Run: headless pygame with SDL's dummy video driver; simulated clock (each Clock.tick advances the game by its frame time, no real sleeping); random seed 0; keys injected as events and as key.get_pressed() state; mouse plan: one left click at the window centre at the start of phase 2, then a move to the lower-right quarter at the start of phase 3; restart key R tapped at the start of phases 3 and 4.
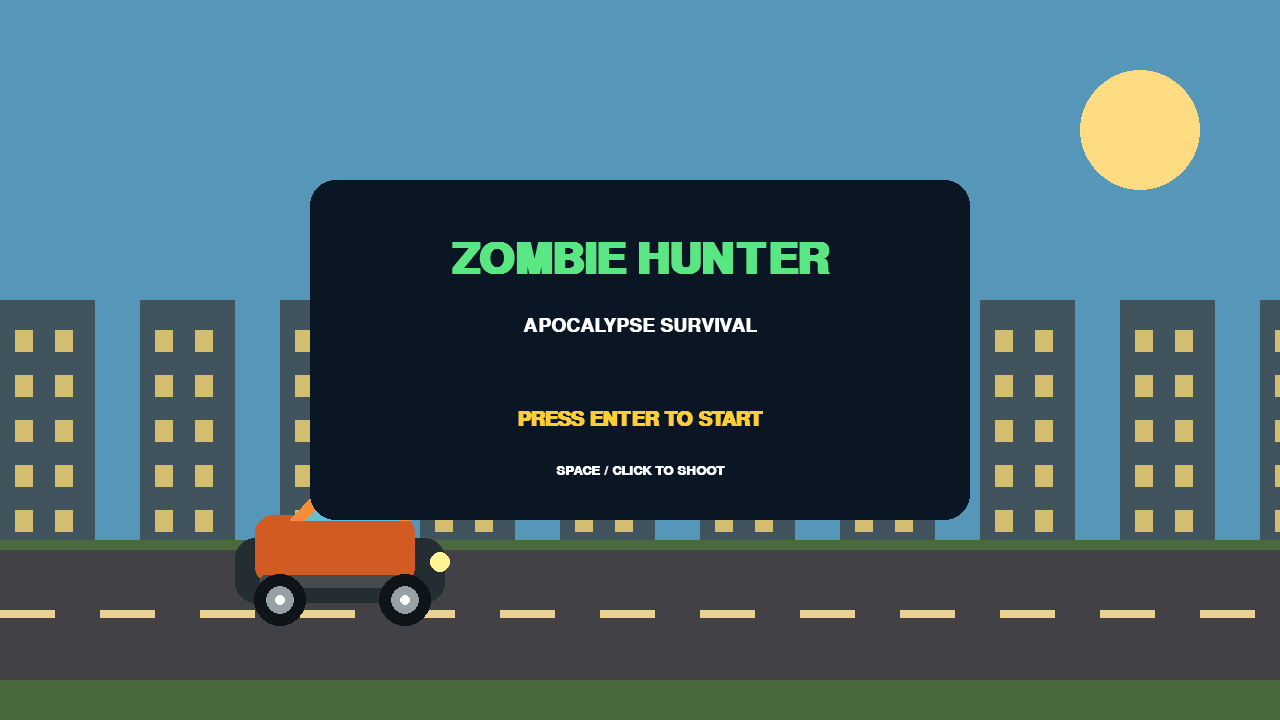
Frame 1 of 4 · flips 1–60 · no input
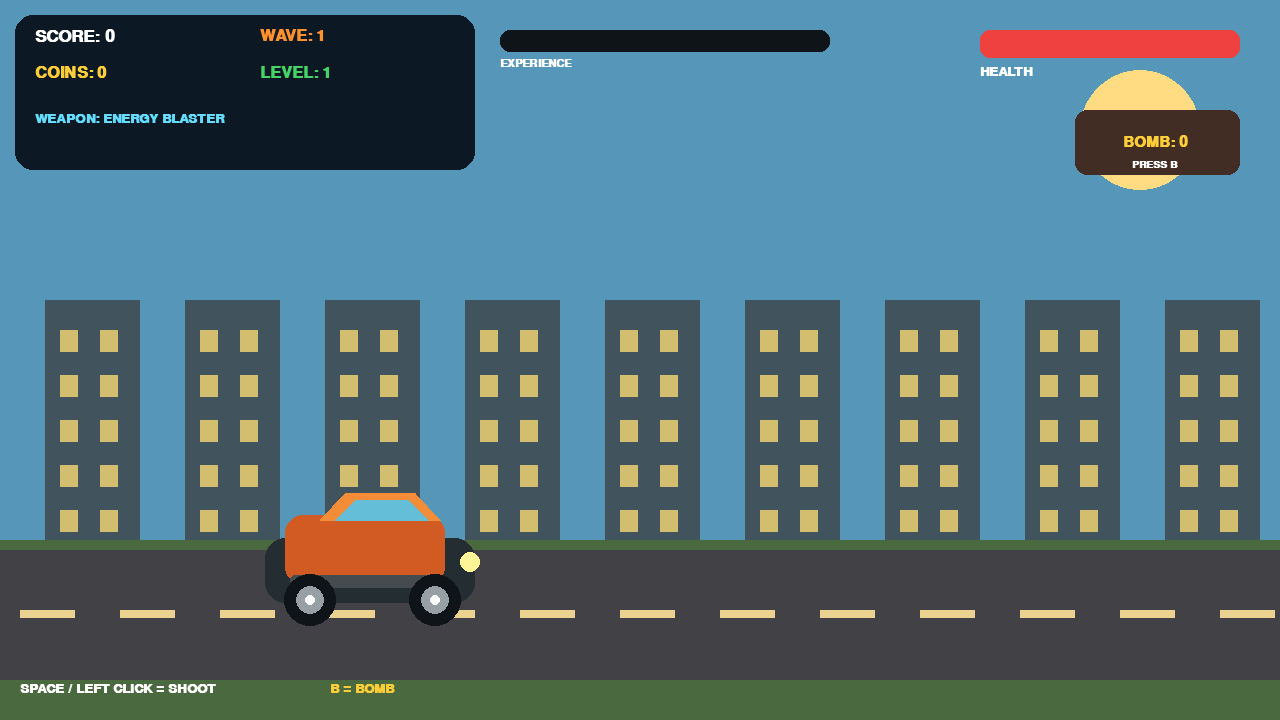
Frame 2 of 4 · flips 61–180 · clicked the window centre · tapped SPACE, RETURN · held RIGHT (→), D
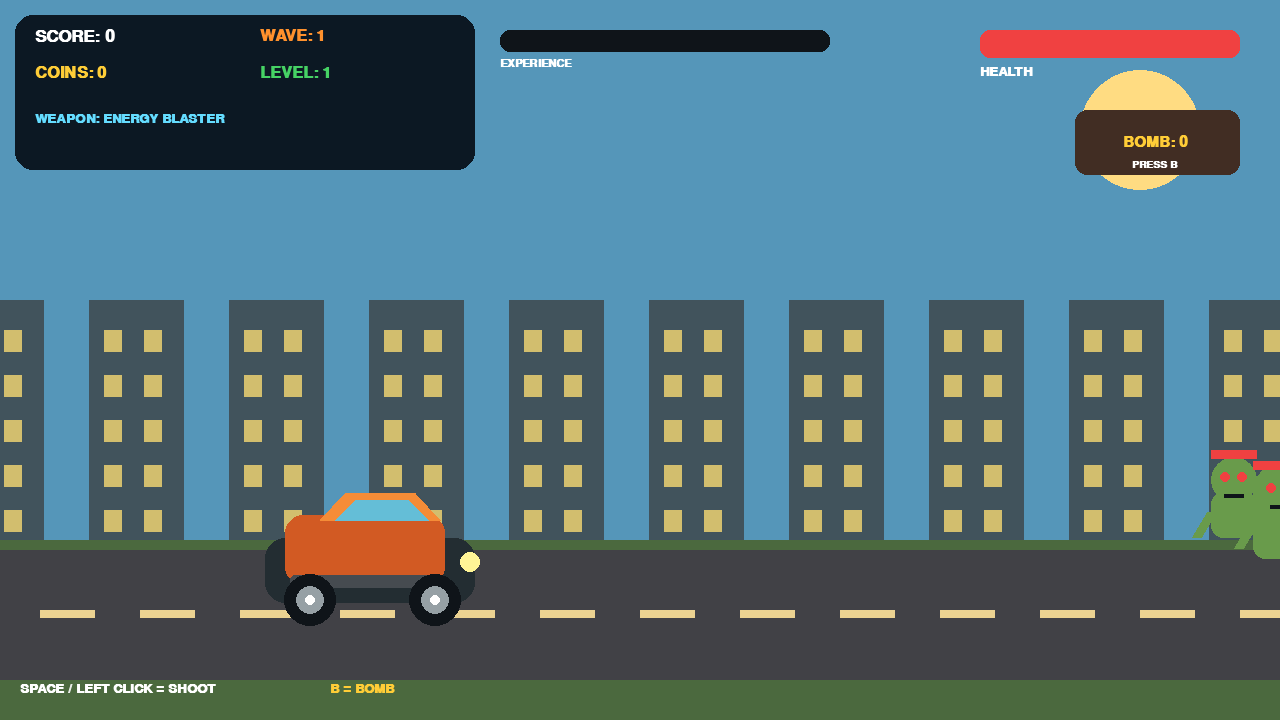
Frame 3 of 4 · flips 181–300 · moved the mouse to the lower-right quarter · tapped R · held DOWN (↓), S
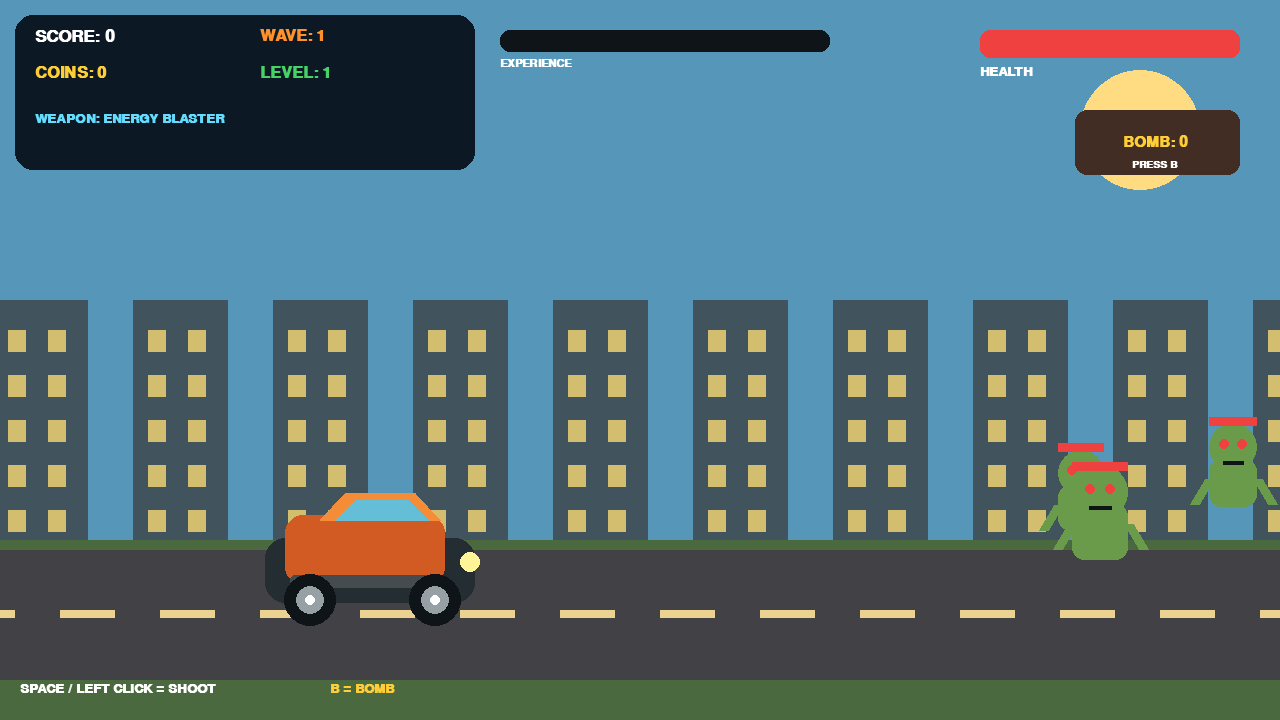
Frame 4 of 4 · flips 301–420 · tapped R · held LEFT (←), A, UP (↑), W

The pygame program that drew these frames:


import pygame
import random
import math
import sys

pygame.init()

# ================= SETTINGS =================
WIDTH, HEIGHT = 1280, 720
screen = pygame.display.set_mode((WIDTH, HEIGHT), pygame.RESIZABLE)
pygame.display.set_caption("ZOMBIE HUNTER - APOCALYPSE")

clock = pygame.time.Clock()
FPS = 60

WHITE = (255, 255, 255)
BLACK = (15, 20, 25)
GREEN = (70, 210, 100)
RED = (240, 65, 65)
GOLD = (255, 205, 55)
ORANGE = (255, 145, 45)

# ================= FONTS =================
def draw_text(msg, size, color, x, y, center=False):
    f = pygame.font.SysFont("arial", size, bold=True)
    img = f.render(str(msg), True, color)
    rect = img.get_rect()

    if center:
        rect.center = (x, y)
    else:
        rect.topleft = (x, y)

    screen.blit(img, rect)


# ================= GAME VARIABLES =================
state = "menu"

player_level = 1
xp = 0
xp_needed = 100

coins = 0
score = 0
health = 100

wave = 1
zombies_killed = 0

weapon_level = 1
bombs = 0

car_x = 250
car_y = 490

road_offset = 0

zombies = []
bullets = []
particles = []

wave_spawned = 0
wave_total = 6
spawn_timer = 0

boss = None
boss_spawned = False

shoot_cooldown = 0
bomb_flash = 0

# ================= WEAPONS =================
WEAPONS = {
    1: ("ENERGY BLASTER", 1, 18),
    2: ("RAPID BLASTER", 2, 12),
    3: ("PLASMA CANNON", 3, 9),
    4: ("MEGA PLASMA", 4, 7)
}

def weapon_name():
    return WEAPONS[weapon_level][0]


# ================= CAR =================
def draw_car(x, y):

    car = pygame.Surface((240, 140), pygame.SRCALPHA)

    pygame.draw.rect(
        car, (35, 45, 50),
        (15, 48, 210, 65),
        border_radius=20
    )

    pygame.draw.rect(
        car, (210, 90, 35),
        (35, 25, 160, 70),
        border_radius=18
    )

    pygame.draw.polygon(
        car, (245, 140, 55),
        [(70, 30), (95, 3), (165, 3), (190, 30)]
    )

    pygame.draw.polygon(
        car, (100, 190, 215),
        [(105, 10), (158, 10), (178, 30), (85, 30)]
    )

    pygame.draw.rect(
        car, (70, 75, 80),
        (40, 85, 155, 13),
        border_radius=5
    )

    # Wheels
    for wx in [60, 185]:
        pygame.draw.circle(car, BLACK, (wx, 110), 26)
        pygame.draw.circle(car, (150, 160, 165), (wx, 110), 14)
        pygame.draw.circle(car, WHITE, (wx, 110), 5)

    # Headlight
    pygame.draw.circle(car, (255, 245, 150), (220, 72), 10)

    screen.blit(car, (x, y))


# ================= ZOMBIES =================
class Zombie:

    def __init__(self, boss=False):

        self.boss = boss

        self.x = WIDTH + random.randint(40, 300)
        self.y = random.randint(440, 520)

        if boss:
            self.size = 90
            self.hp = 15 + wave * 4
            self.speed = random.uniform(45, 65)
        else:
            self.size = random.randint(45, 65)
            self.hp = 2 + wave // 3
            self.speed = random.uniform(65, 110) + wave * 3

        self.max_hp = self.hp
        self.phase = random.random() * 6

    def update(self, dt):

        self.x -= self.speed * dt
        self.phase += dt * 5

        self.y += math.sin(self.phase) * 0.3

    def draw(self):

        size = self.size

        color = (105, 155, 75) if not self.boss else (145, 75, 85)

        # Body
        pygame.draw.rect(
            screen, color,
            (int(self.x), int(self.y), size, size),
            border_radius=12
        )

        # Head
        pygame.draw.circle(
            screen, color,
            (int(self.x + size // 2), int(self.y - 12)),
            size // 2
        )

        # Eyes
        pygame.draw.circle(
            screen, RED,
            (int(self.x + size * .32), int(self.y - 15)),
            5
        )

        pygame.draw.circle(
            screen, RED,
            (int(self.x + size * .68), int(self.y - 15)),
            5
        )

        # Mouth
        pygame.draw.line(
            screen, BLACK,
            (int(self.x + size * .3), int(self.y + 3)),
            (int(self.x + size * .7), int(self.y + 3)),
            4
        )

        # Arms
        pygame.draw.line(
            screen, color,
            (int(self.x), int(self.y + 20)),
            (int(self.x - 15), int(self.y + 45)),
            10
        )

        pygame.draw.line(
            screen, color,
            (int(self.x + size), int(self.y + 20)),
            (int(self.x + size + 15), int(self.y + 45)),
            10
        )

        # Health bar
        bar_width = size

        pygame.draw.rect(
            screen, BLACK,
            (self.x, self.y - 42, bar_width, 9)
        )

        pygame.draw.rect(
            screen, RED,
            (self.x, self.y - 42,
             bar_width * max(0, self.hp) / self.max_hp, 9)
        )


# ================= PROJECTILES =================
class Bullet:

    def __init__(self, x, y, damage):

        self.x = x
        self.y = y
        self.speed = 850
        self.damage = damage

    def update(self, dt):
        self.x += self.speed * dt

    def draw(self):

        pygame.draw.circle(
            screen, (80, 230, 255),
            (int(self.x), int(self.y)), 10
        )

        pygame.draw.circle(
            screen, WHITE,
            (int(self.x), int(self.y)), 4
        )


# ================= PARTICLES =================
def create_particles(x, y):

    for _ in range(12):

        particles.append([
            x, y,
            random.uniform(-150, 150),
            random.uniform(-180, 100),
            random.randint(3, 7),
            0.5
        ])


def update_particles(dt):

    for p in particles[:]:

        p[0] += p[2] * dt
        p[1] += p[3] * dt
        p[5] -= dt

        pygame.draw.circle(
            screen, ORANGE,
            (int(p[0]), int(p[1])),
            max(1, int(p[4] * p[5] * 2))
        )

        if p[5] <= 0:
            particles.remove(p)


# ================= XP SYSTEM =================
def add_xp(amount):

    global xp, player_level, xp_needed, weapon_level

    xp += amount

    while xp >= xp_needed:

        xp -= xp_needed
        player_level += 1
        xp_needed = int(xp_needed * 1.35)

        # Upgrade weapon at certain levels
        if player_level == 3:
            weapon_level = 2

        elif player_level == 6:
            weapon_level = 3

        elif player_level == 10:
            weapon_level = 4


# ================= KILL ZOMBIE =================
def kill_zombie(z):

    global coins, score, zombies_killed, boss

    coins += 15 if not z.boss else 100
    score += 100 if not z.boss else 1000

    zombies_killed += 1

    add_xp(25 if not z.boss else 120)

    create_particles(z.x, z.y)

    if z.boss:
        boss = None
        return

    if random.random() < 0.08:
        pass


# ================= RESET =================
def reset_game():

    global state, player_level, xp, xp_needed
    global coins, score, health, wave
    global zombies_killed, weapon_level, bombs
    global zombies, bullets, particles
    global wave_spawned, wave_total, spawn_timer
    global boss, boss_spawned, car_x, road_offset

    state = "playing"

    player_level = 1
    xp = 0
    xp_needed = 100

    coins = 0
    score = 0
    health = 100

    wave = 1
    zombies_killed = 0

    weapon_level = 1
    bombs = 0

    zombies = []
    bullets = []
    particles = []

    wave_spawned = 0
    wave_total = 6
    spawn_timer = 0

    boss = None
    boss_spawned = False

    car_x = 250
    road_offset = 0


# ================= BOMB =================
def use_bomb():

    global bombs, bomb_flash, boss

    if bombs <= 0:
        return

    bombs -= 1
    bomb_flash = 0.5

    for z in zombies[:]:

        create_particles(z.x, z.y)

        if z.boss:
            z.hp -= 8

            if z.hp <= 0:
                kill_zombie(z)
        else:
            kill_zombie(z)
            zombies.remove(z)

    # Bomb is a screen-clearing arcade power-up.
    # It does not use realistic explosive mechanics.


# ================= HUD =================
def draw_hud():

    # Top panel
    pygame.draw.rect(
        screen, (12, 24, 35),
        (15, 15, 460, 155),
        border_radius=18
    )

    draw_text(f"SCORE: {score}", 25, WHITE, 35, 28)
    draw_text(f"COINS: {coins}", 24, GOLD, 35, 65)
    draw_text(f"WAVE: {wave}", 24, ORANGE, 260, 28)
    draw_text(f"LEVEL: {player_level}", 24, GREEN, 260, 65)

    draw_text(
        f"WEAPON: {weapon_name()}",
        20, (100, 220, 255), 35, 112
    )

    # XP BAR
    pygame.draw.rect(
        screen, BLACK,
        (500, 30, 330, 22),
        border_radius=10
    )

    pygame.draw.rect(
        screen, (80, 220, 130),
        (500, 30, int(330 * xp / xp_needed), 22),
        border_radius=10
    )

    draw_text("EXPERIENCE", 17, WHITE, 500, 58)

    # Health
    pygame.draw.rect(
        screen, BLACK,
        (WIDTH - 300, 30, 260, 28),
        border_radius=10
    )

    pygame.draw.rect(
        screen, RED,
        (WIDTH - 300, 30, int(260 * health / 100), 28),
        border_radius=10
    )

    draw_text("HEALTH", 19, WHITE, WIDTH - 300, 65)

    # Bomb
    pygame.draw.rect(
        screen, (65, 45, 35),
        (WIDTH - 205, 110, 165, 65),
        border_radius=12
    )

    draw_text(
        f"BOMB: {bombs}",
        23, GOLD,
        WIDTH - 125, 142, True
    )

    draw_text(
        "PRESS B",
        15, WHITE,
        WIDTH - 125, 165, True
    )


# ================= MAIN LOOP =================
running = True

while running:

    dt = min(clock.tick(FPS) / 1000, 0.033)

    for event in pygame.event.get():

        if event.type == pygame.QUIT:
            running = False

        if event.type == pygame.VIDEORESIZE:

            WIDTH = max(800, event.w)
            HEIGHT = max(500, event.h)

            screen = pygame.display.set_mode(
                (WIDTH, HEIGHT),
                pygame.RESIZABLE
            )

        if event.type == pygame.KEYDOWN:

            if event.key == pygame.K_ESCAPE:
                running = False

            if event.key == pygame.K_RETURN and state == "menu":
                reset_game()

            if event.key == pygame.K_r and state == "gameover":
                reset_game()

            if event.key == pygame.K_SPACE and state == "playing":
                pass

            if event.key == pygame.K_b and state == "playing":
                use_bomb()

    keys = pygame.key.get_pressed()
    mouse = pygame.mouse.get_pressed()

    # ================= BACKGROUND =================
    screen.fill((85, 150, 185))

    # Sky
    pygame.draw.circle(
        screen, (255, 220, 130),
        (WIDTH - 140, 130), 60
    )

    # Distant buildings
    for i in range(12):

        bx = i * 140 - (int(road_offset * 0.2) % 140)

        pygame.draw.rect(
            screen, (65, 83, 92),
            (bx, 300, 95, 260)
        )

        for wy in range(330, 520, 45):

            pygame.draw.rect(
                screen, (210, 190, 110),
                (bx + 15, wy, 18, 22)
            )

            pygame.draw.rect(
                screen, (210, 190, 110),
                (bx + 55, wy, 18, 22)
            )

    # Ground
    pygame.draw.rect(
        screen, (75, 105, 62),
        (0, 540, WIDTH, HEIGHT - 540)
    )

    # Road
    pygame.draw.rect(
        screen, (65, 65, 70),
        (0, 550, WIDTH, 130)
    )

    # Road lines
    road_offset += 250 * dt if state == "playing" else 0

    for i in range(-1, WIDTH // 100 + 2):

        rx = i * 100 - int(road_offset % 100)

        pygame.draw.rect(
            screen, (235, 210, 145),
            (rx, 610, 55, 8)
        )

    # ================= GAME =================
    if state == "playing":

        # Car movement
        car_x = 250

        # Wave spawning
        if wave_spawned < wave_total:

            spawn_timer -= dt

            if spawn_timer <= 0:

                z = Zombie()
                zombies.append(z)

                wave_spawned += 1
                spawn_timer = random.uniform(1.0, 2.2)

        # Boss every third wave
        if wave % 3 == 0 and not boss_spawned:

            boss = Zombie(boss=True)
            zombies.append(boss)
            boss_spawned = True

        # Shooting
        shoot_cooldown -= dt

        if (keys[pygame.K_SPACE] or mouse[0]) and shoot_cooldown <= 0:

            damage = weapon_level * 2

            bullets.append(
                Bullet(car_x + 200, car_y + 70, damage)
            )

            shoot_cooldown = WEAPONS[weapon_level][2] / 100

        # Update bullets
        for bullet in bullets[:]:

            bullet.update(dt)
            bullet.draw()

            if bullet.x > WIDTH:
                bullets.remove(bullet)
                continue

            for z in zombies[:]:

                if (
                    abs(bullet.x - z.x - z.size / 2) < z.size / 2 + 12
                    and abs(bullet.y - z.y) < z.size
                ):

                    z.hp -= bullet.damage
                    create_particles(bullet.x, bullet.y)

                    if bullet in bullets:
                        bullets.remove(bullet)

                    if z.hp <= 0:

                        kill_zombie(z)

                        if z in zombies:
                            zombies.remove(z)

                    break

        # Update zombies
        for z in zombies[:]:

            z.update(dt)
            z.draw()

            # Zombie reaches car
            if z.x < car_x + 150:

                health -= 18 * dt if not z.boss else 30 * dt
                z.x = car_x + 150

                if health <= 0:
                    health = 0
                    state = "gameover"

        # Wave complete
        if (
            wave_spawned >= wave_total
            and len(zombies) == 0
            and state == "playing"
        ):

            wave += 1
            wave_spawned = 0
            wave_total += 3
            spawn_timer = 2
            boss_spawned = False

            # Bonus after every wave
            coins += 50
            bombs += 1

        # Car
        draw_car(car_x, car_y)

        # Particles
        update_particles(dt)

        # Bomb flash
        if bomb_flash > 0:

            bomb_flash -= dt

            flash = pygame.Surface(
                (WIDTH, HEIGHT),
                pygame.SRCALPHA
            )

            flash.fill((255, 240, 180, 90))
            screen.blit(flash, (0, 0))

        draw_hud()

        draw_text(
            "SPACE / LEFT CLICK = SHOOT",
            19, WHITE, 20, HEIGHT - 38
        )

        draw_text(
            "B = BOMB",
            19, GOLD, 330, HEIGHT - 38
        )

    # ================= MENU =================
    elif state == "menu":

        draw_car(220, 490)

        pygame.draw.rect(
            screen, (10, 22, 35),
            (WIDTH // 2 - 330, 180, 660, 340),
            border_radius=25
        )

        draw_text(
            "ZOMBIE HUNTER",
            65, (90, 230, 130),
            WIDTH // 2, 260, True
        )

        draw_text(
            "APOCALYPSE SURVIVAL",
            28, WHITE,
            WIDTH // 2, 325, True
        )

        draw_text(
            "PRESS ENTER TO START",
            30, GOLD,
            WIDTH // 2, 420, True
        )

        draw_text(
            "SPACE / CLICK TO SHOOT",
            20, WHITE,
            WIDTH // 2, 470, True
        )

    # ================= GAME OVER =================
    elif state == "gameover":

        pygame.draw.rect(
            screen, (10, 20, 32),
            (WIDTH // 2 - 300, 180, 600, 350),
            border_radius=25
        )

        draw_text(
            "GAME OVER",
            65, RED,
            WIDTH // 2, 260, True
        )

        draw_text(
            f"SCORE: {score}",
            32, WHITE,
            WIDTH // 2, 335, True
        )

        draw_text(
            f"WAVE: {wave}     LEVEL: {player_level}",
            26, GOLD,
            WIDTH // 2, 385, True
        )

        draw_text(
            "PRESS R TO RESTART",
            30, GREEN,
            WIDTH // 2, 465, True
        )

    pygame.display.flip()

pygame.quit()
sys.exit()
